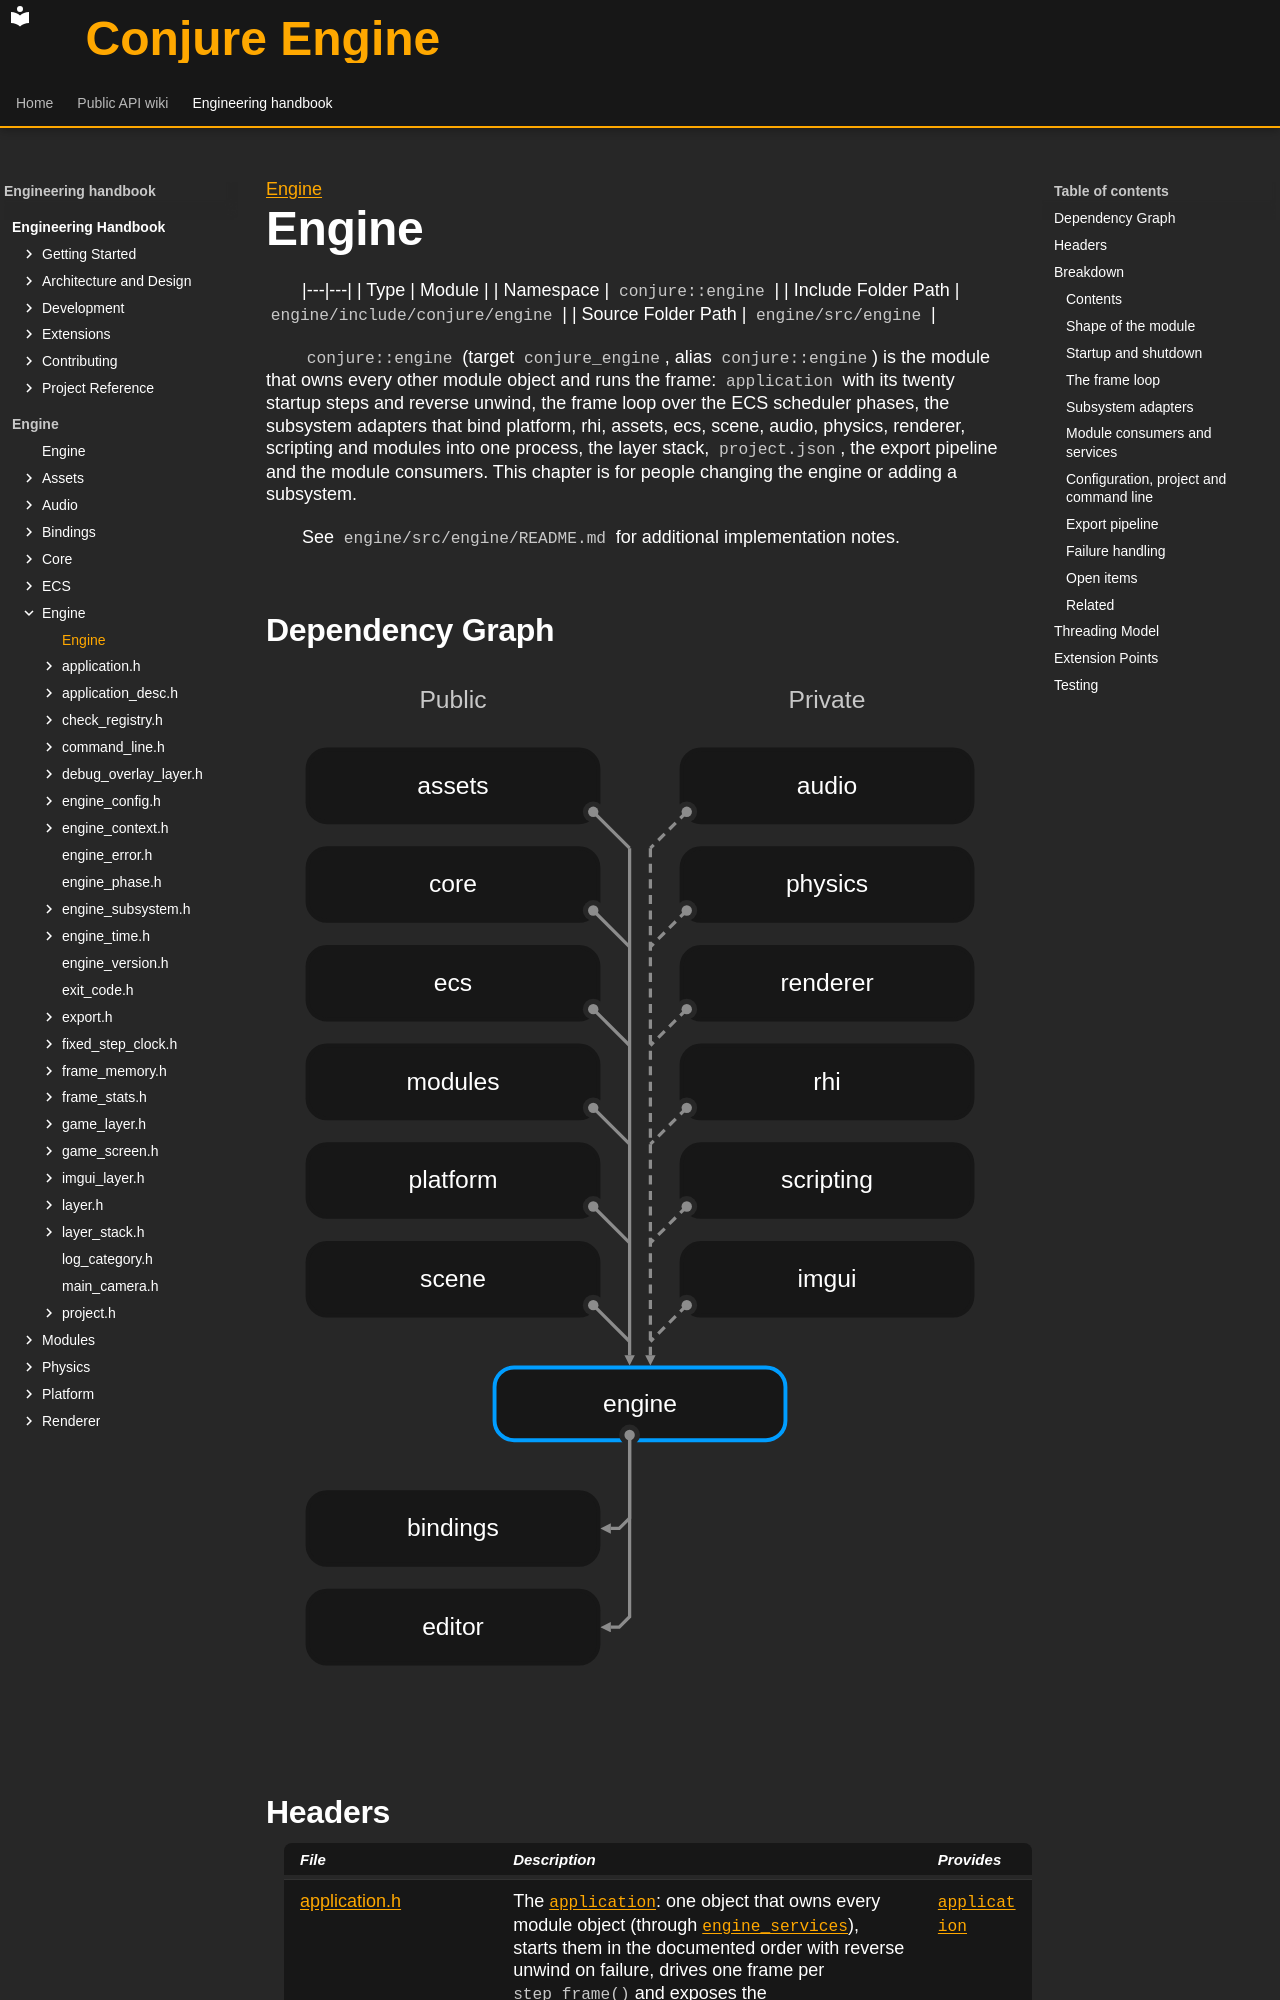

repository: Dozer90/Conjure-Engine · page: handbook/engine/engine.html · generator: mkdocs

---
kind: module
---

[Engine](../engine.md)

# Engine
<!-- doc-template:module -->

|---|---|
| Type | Module |
| Namespace | `conjure::engine` |
| Include Folder Path | `engine/include/conjure/engine` |
| Source Folder Path | `engine/src/engine` |

<!-- doc-content:purpose:start -->
`conjure::engine` (target `conjure_engine`, alias `conjure::engine`) is the module that owns every other
module object and runs the frame: `application` with its twenty startup steps and reverse unwind, the frame loop
over the ECS scheduler phases, the subsystem adapters that bind platform, rhi, assets,
ecs, scene, audio, physics, renderer, scripting and modules into one process, the layer stack, `project.json`,
the export pipeline and the module consumers. This chapter is for people changing the engine or adding a
subsystem.

See `engine/src/engine/README.md` for additional implementation notes.
<!-- doc-content:purpose:end -->

## Dependency Graph

![Engine module dependencies](../../assets/diagrams/engine-engine-dependencies.svg)
